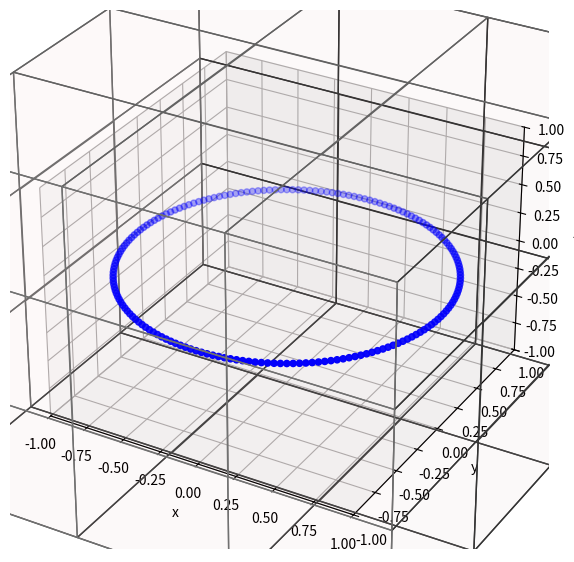

The matplotlib source for this figure:
import numpy as np
import json
import sys
import matplotlib.pyplot as plt

def polar_2_extrinsic(fps = 30, duration = 6, coefs = np.array([[[1, 0], [np.pi/2, 0], [0, 1]], [[0, 0], [0, 0], [0, 0]]])):
    #fps: frames per second
    #duration: duration of render in seconds

    #coefs: First 3x2 matrix procudes translations has three rows corresponding to r, theta, and phi in polar coordinates. Each column contains starting and first
    #derivative information for each of these parameters. The second 3x2 matrix contains the same information form camera rotations. The camera rotations are relative to the origin
    #of the coordinate system.

        #r_0: initial radius value
        #r_1: augmentation of radius value at the end of the duration

        #theta_0: initial polar angle in radians
        #theta_1: change in polar angle in number of complete rotations for given duration

        #phi_0: initial azimuthal angle in radians
        #phi_1: change in azimuthal angle in number of complete rotations for given duration

    r_c = coefs[0][0]
    theta_c = coefs[0][1]
    phi_c = coefs[0][2]

    r = lambda t: r_c[0] + (r_c[1]/duration)*t
    theta = lambda t: theta_c[0] + (2*np.pi*theta_c[1]/duration)*t
    phi = lambda t: phi_c[0] + (2*np.pi*phi_c[1]/duration)*t

    #x = r sin(theta) cos(phi)
    #y = r sin(theta) sin(phi)
    #z = r cos(theta)
    x = lambda t: r(t)*np.sin(theta(t))*np.cos(phi(t))
    y = lambda t: r(t)*np.sin(theta(t))*np.sin(phi(t))
    z = lambda t: r(t)*np.cos(theta(t))

    matrices = []
    t_step = 0
    for frame in range(0, fps*duration):

        matrix = np.zeros((3, 4))
        matrix[0][3] = x(t_step)
        matrix[1][3] = y(t_step)
        matrix[2][3] = z(t_step)

        matrices.append(matrix)
        t_step += 1/fps
    
    return np.array(matrices)

class CameraPoseVisualizer:
    def __init__(self, xlim, ylim, zlim):
        self.fig = plt.figure(figsize=(18, 7))
        self.ax = self.fig.add_subplot(projection='3d')
        self.ax.set_aspect("auto")
        self.ax.set_xlim(xlim)
        self.ax.set_ylim(ylim)
        self.ax.set_zlim(zlim)
        self.ax.set_xlabel('x')
        self.ax.set_ylabel('y')
        self.ax.set_zlabel('z')

        # Create axis
        axes = [3, 3, 3]
        
        # Create Data
        data = np.ones(axes)
        print(data.shape)
        
        # Control Transparency
        alpha = 0.01
        
        # Control colour
        colors = np.empty(axes + [4], dtype=np.float32)
        
        colors[:] = [1, 0, 0, alpha]  # red
        x,y,z = np.indices((4,4,4),dtype='float32')
        x-= 1.5
        y-= 1.5
        z-= 1.5
        self.ax.voxels(x,y,z,data, facecolors=colors, edgecolors='grey')
        print('initialize camera pose visualizer')

    def extrinsic2pyramid(self, extrinsic, color='r', focal_len_scaled=1, aspect_ratio=0.3):
        vertex_std = np.array([[0, 0, 0, 1],
                               [focal_len_scaled * aspect_ratio, -focal_len_scaled * aspect_ratio, focal_len_scaled, 1],
                               [focal_len_scaled * aspect_ratio, focal_len_scaled * aspect_ratio, focal_len_scaled, 1],
                               [-focal_len_scaled * aspect_ratio, focal_len_scaled * aspect_ratio, focal_len_scaled, 1],
                               [-focal_len_scaled * aspect_ratio, -focal_len_scaled * aspect_ratio, focal_len_scaled, 1]])
        vertex_transformed = vertex_std @ extrinsic.T
        meshes = [[vertex_transformed[0, :-1], vertex_transformed[1][:-1], vertex_transformed[2, :-1]],
                            [vertex_transformed[0, :-1], vertex_transformed[2, :-1], vertex_transformed[3, :-1]],
                            [vertex_transformed[0, :-1], vertex_transformed[3, :-1], vertex_transformed[4, :-1]],
                            [vertex_transformed[0, :-1], vertex_transformed[4, :-1], vertex_transformed[1, :-1]],
                            [vertex_transformed[1, :-1], vertex_transformed[2, :-1], vertex_transformed[3, :-1], vertex_transformed[4, :-1]]]
        self.ax.add_collection3d(
            Poly3DCollection(meshes, facecolors=color, linewidths=0.3, edgecolors=color, alpha=0.15))

    def customize_legend(self, list_label):
        list_handle = []
        for idx, label in enumerate(list_label):
            color = plt.cm.rainbow(idx / len(list_label))
            patch = Patch(color=color, label=label)
            list_handle.append(patch)
        plt.legend(loc='right', bbox_to_anchor=(1.8, 0.5), handles=list_handle)

    def colorbar(self, max_frame_length):
        cmap = mpl.cm.rainbow
        norm = mpl.colors.Normalize(vmin=0, vmax=max_frame_length)
        self.fig.colorbar(mpl.cm.ScalarMappable(norm=norm, cmap=cmap), orientation='vertical', label='Frame Number')
    
    def plot_cam(self, cam, color="blue"):
        self.ax.scatter(cam[0],cam[1],cam[2], color= color)


    def show(self):
        print("Displaying Data")
        plt.title('Extrinsic Parameters')
        plt.show()

if __name__ == '__main__':

    matrices = polar_2_extrinsic(duration = 6, fps = 30)

    x = []
    y = []
    z = []
    for matrix in matrices:
        x.append(matrix[0][3])
        y.append(matrix[1][3])
        z.append(matrix[2][3])

    points = np.array([x, y, z])

    bruh = CameraPoseVisualizer(xlim = [-1,1], ylim = [-1,1], zlim = [-1,1])
    bruh.plot_cam(cam = points)
    plt.show()
